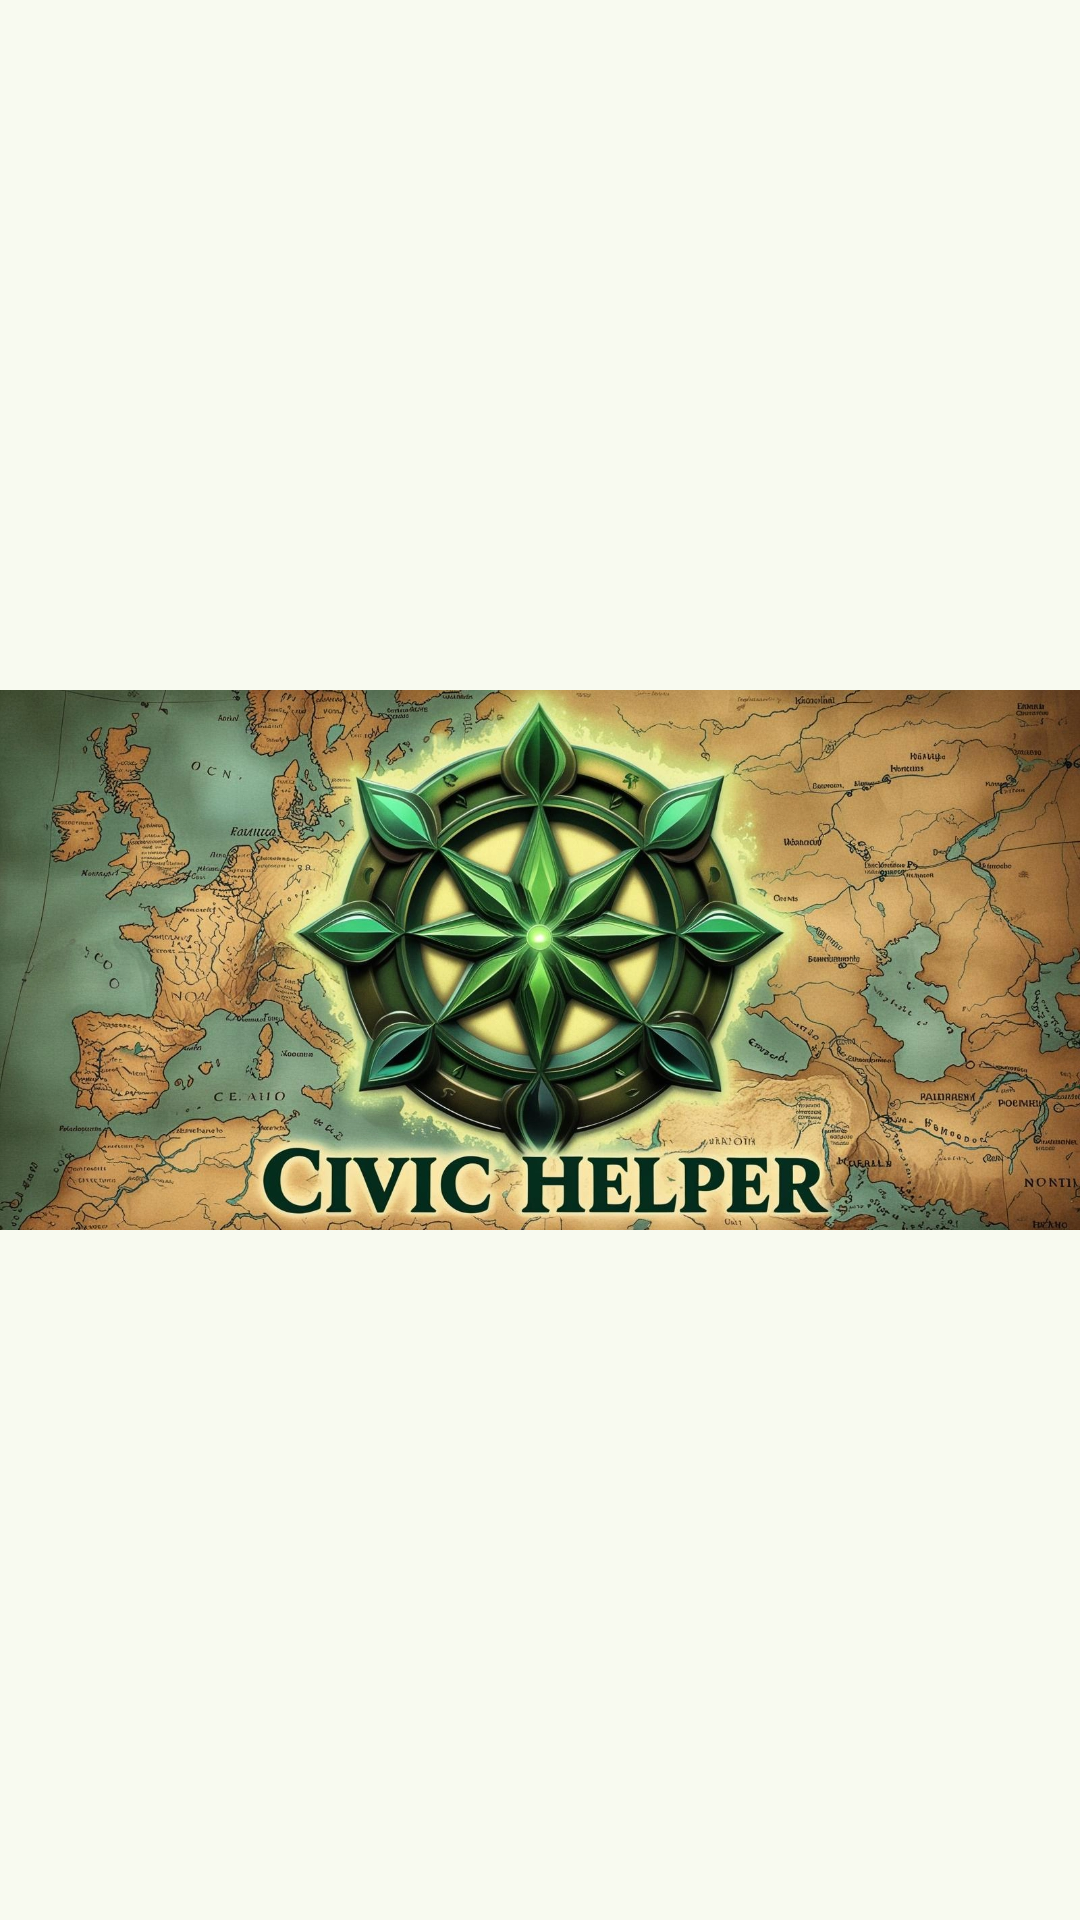

Android layout source for this screen:
<!-- AndroidManifest.xml: application theme AppTheme -->
<!-- res/layout/nav_header.xml -->
<?xml version="1.0" encoding="utf-8"?>
<androidx.constraintlayout.widget.ConstraintLayout xmlns:android="http://schemas.android.com/apk/res/android"
    xmlns:app="http://schemas.android.com/apk/res-auto"
    xmlns:tools="http://schemas.android.com/tools"
    android:id="@+id/navHeader"
    android:layout_width="match_parent"
    android:layout_height="200dp"
    android:padding="0dp">

    <ImageView
        android:id="@+id/navHeaderImage"
        android:layout_width="0dp"
        android:layout_height="0dp"
        android:contentDescription="Civic Helper Image"
        android:scaleType="fitCenter"
        app:layout_constraintBottom_toBottomOf="parent"
        app:layout_constraintEnd_toEndOf="parent"
        app:layout_constraintStart_toStartOf="parent"
        app:layout_constraintTop_toTopOf="parent"
        app:srcCompat="@drawable/banner"
        tools:ignore="HardcodedText" />

</androidx.constraintlayout.widget.ConstraintLayout>
<!-- resources referenced by this layout -->
<resources>
  <color name="md_theme_primary">#426833</color>
  <color name="md_theme_onPrimary">#FFFFFF</color>
  <color name="md_theme_primaryContainer">#C3EFAD</color>
  <color name="md_theme_onPrimaryContainer">#2B4F1E</color>
  <color name="md_theme_secondary">#54624C</color>
  <color name="md_theme_onSecondary">#FFFFFF</color>
  <color name="md_theme_secondaryContainer">#D8E7CC</color>
  <color name="md_theme_onSecondaryContainer">#3D4B36</color>
  <color name="md_theme_tertiary">#386667</color>
  <color name="md_theme_onTertiary">#FFFFFF</color>
  <color name="md_theme_tertiaryContainer">#BCEBED</color>
  <color name="md_theme_onTertiaryContainer">#1E4E4F</color>
  <color name="md_theme_error">#BA1A1A</color>
  <color name="md_theme_onError">#FFFFFF</color>
  <color name="md_theme_errorContainer">#FFDAD6</color>
  <color name="md_theme_onErrorContainer">#93000A</color>
  <color name="md_theme_background">#F8FAF0</color>
  <color name="md_theme_onBackground">#191D17</color>
  <color name="md_theme_surface">#F8FAF0</color>
  <color name="md_theme_onSurface">#191D17</color>
  <color name="md_theme_surfaceVariant">#DFE4D7</color>
  <color name="md_theme_onSurfaceVariant">#43483F</color>
  <color name="md_theme_outline">#73796E</color>
  <color name="md_theme_outlineVariant">#C3C8BB</color>
  <color name="md_theme_inverseSurface">#2E312B</color>
  <color name="md_theme_inverseOnSurface">#EFF2E8</color>
  <color name="md_theme_inversePrimary">#A8D293</color>
  <color name="md_theme_primaryFixed">#C3EFAD</color>
  <color name="md_theme_onPrimaryFixed">#042100</color>
  <color name="md_theme_primaryFixedDim">#A8D293</color>
  <color name="md_theme_onPrimaryFixedVariant">#2B4F1E</color>
  <color name="md_theme_secondaryFixed">#D8E7CC</color>
  <color name="md_theme_onSecondaryFixed">#131F0E</color>
  <color name="md_theme_secondaryFixedDim">#BCCBB0</color>
  <color name="md_theme_onSecondaryFixedVariant">#3D4B36</color>
  <color name="md_theme_tertiaryFixed">#BCEBED</color>
  <color name="md_theme_onTertiaryFixed">#002021</color>
  <color name="md_theme_tertiaryFixedDim">#A0CFD1</color>
  <color name="md_theme_onTertiaryFixedVariant">#1E4E4F</color>
  <color name="md_theme_surfaceDim">#D8DBD1</color>
  <color name="md_theme_surfaceBright">#F8FAF0</color>
  <color name="md_theme_surfaceContainerLowest">#FFFFFF</color>
  <color name="md_theme_surfaceContainerLow">#F2F5EA</color>
  <color name="md_theme_surfaceContainer">#ECEFE5</color>
  <color name="md_theme_surfaceContainerHigh">#E7E9DF</color>
  <color name="md_theme_surfaceContainerHighest">#E1E4DA</color>
</resources>
